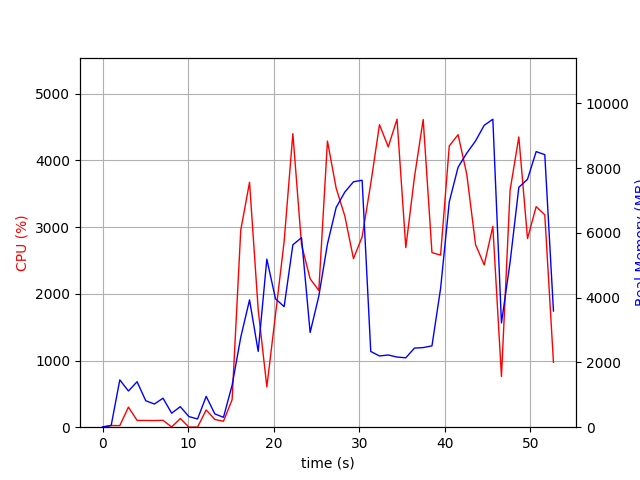

The data file committed next to this chart (first rows):
elapsed_time, nproc, cpu, mem_real, mem_virtual
4.267692565917969e-05, 1, 0.0, 9.898, 3186
1.007, 2, 25.8, 51.64, 161.8
2.015, 10, 23.7, 1460, 5666
3.026, 5, 301.3, 1118, 4012
4.035, 8, 101.9, 1404, 5183
5.047, 4, 101.1, 817.6, 3389
6.056, 3, 100.1, 715.6, 2878
7.065, 4, 103.1, 894.9, 3396
8.074, 4, 3.0, 432.8, 2741
9.082, 5, 129.8, 633, 3220
10.09, 3, 1.0, 328, 2388
11.1, 3, 1.0, 254.4, 2320
12.11, 7, 258.4, 951.1, 4147
13.12, 4, 115.9, 410.6, 2820
14.13, 1, 89.1, 305.3, 4158
15.14, 1, 413.0, 1296, 7198
16.15, 1, 2956, 2778, 8460
17.17, 1, 3673, 3930, 9208
18.19, 1, 1761, 2340, 9264
19.2, 1, 605.5, 5189, 16944
20.21, 1, 1689, 3964, 13424
21.22, 1, 2785, 3722, 20592
22.24, 1, 4402, 5630, 21988
23.25, 1, 2737, 5853, 22068
24.26, 1, 2225, 2924, 20020
25.27, 1, 2050, 4044, 22068
26.28, 1, 4291, 5656, 28858
27.29, 1, 3584, 6784, 28858
28.31, 1, 3167, 7259, 28858
29.32, 1, 2528, 7577, 28858
30.33, 1, 2853, 7624, 28858
31.34, 1, 3651, 2339, 26810
32.36, 1, 4536, 2199, 26810
33.38, 1, 4203, 2229, 26810
34.41, 1, 4618, 2166, 26810
35.43, 1, 2693, 2143, 28858
36.44, 1, 3748, 2442, 31930
37.46, 1, 4614, 2458, 31930
38.49, 1, 2618, 2511, 32954
39.5, 1, 2580, 4283, 32954
40.51, 1, 4217, 6959, 32970
41.54, 1, 4386, 8026, 40138
42.55, 1, 3795, 8460, 40138
43.58, 1, 2739, 8839, 40138
44.59, 1, 2433, 9320, 40234
45.6, 1, 3011, 9509, 40234
46.61, 1, 760.7, 3219, 40234
47.62, 1, 3554, 5097, 40234
48.64, 1, 4352, 7407, 40496
49.65, 1, 2828, 7655, 40496
50.66, 1, 3307, 8509, 40496
51.67, 1, 3184, 8414, 40496
52.69, 1, 973.6, 3586, 42656
